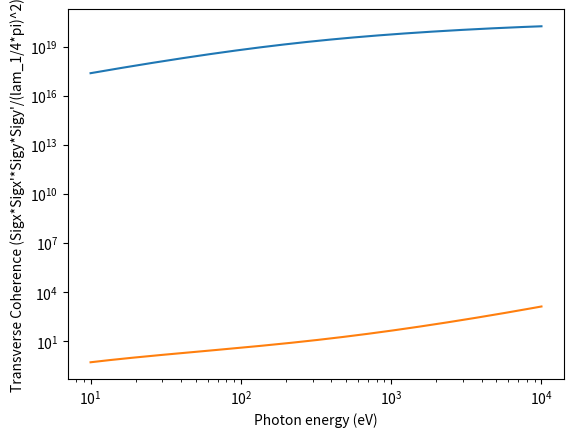

Source code (Python):
# [redacted]
# [redacted]
#HW2.6

from math import sqrt, pi
import math
import numpy as np
import matplotlib.pyplot as plt
from scipy import special

#constants
c = 299792458               #c, m/s
h_bar = 6.58E-16            #Planck constant, ev*s
e = 1.6E-19                 #electron charge, coulombs
alpha = 1/137               #fine structure constant, unitless

#Given undulator parameters
Nu = 100            #Undulator period, unitless
lam_u = .05         #Undulator wavelength, m
l = 5               #Undulator length, m
k = 1               #Deflection parameter, unitless

#Given beam parameters
emit_x = 4E-9       #Horizontal emittance, m-rad
emit_y = 4E-11      #Vertical emittance, m-rad
beta_x = 5          #Horizontal beta (twiss parameter), m
beta_y = 5          #Vertical beta (twiss parameter), m
curr = .100          #e- beam current, A

#Calculate beam size from given parameters
sigx = sqrt(emit_x*beta_x)  #horizontal e- beam size, m
sigxp = emit_x/sigx         #horizontal beam angular divergnce, rad
sigy = sqrt(emit_y*beta_y)  #vertical e- beam size, m
sigyp = emit_y/sigy         #vertical beam angular divergnce, rad

#establish a logspace for indpendent variable, photon energy
Eph = np.logspace(1,4,1000)         #energy from 10eV to 10keV, log scale
brightness = np.zeros(len(Eph))     #array for brightness, photons/(s*mm*2*mrad^2*.1%BW)
coh = np.zeros(len(Eph))            #array for coherence
x_1 = (1*k**2)/(4+2*(k**2))                                 #input for bessell function
jj_1 = ((-1)**0)*(special.jv(0,(x_1))-special.jv(1,(x_1)))  #bessell function

for x in range(len(Eph)):
    lam_e = (h_bar*2*pi*c)/Eph[x]                               #photon wavelength at this energy, m
    sigr = sqrt(2*lam_e*l)/(4*pi)                               #photon beam size, m
    sigrp = sqrt(lam_e/(2*l))                                   #photon beam divergence at this energy, rad
    bigsigx = sqrt(sigx**2+sigr**2)                             #Inputs for brilliance calc
    bigsigxp = sqrt(sigxp**2+sigrp**2)
    bigsigy = sqrt(sigy**2+sigr**2)
    bigsigyp = sqrt(sigyp**2+sigrp**2)
    brightness[x]=(pi*alpha*Nu*(curr/e)*(.1/100)*k**2*jj_1**2)/((4*pi**2)*(bigsigx*bigsigxp*bigsigy*bigsigyp)*(1/(1+(k**2)/2)))
    coh[x] = (bigsigx*bigsigy*bigsigy*bigsigyp-((lam_e/(4*pi)))**2)/((lam_e/(4*pi))**2)
    #print(bigsigx,bigsigxp,bigsigy,bigsigyp)
    #print(brightness[x]/1E12)
    #print(bigsigx*bigsigxp, bigsigy*bigsigyp,curr/e, alpha*Nu)

#Convert to mm-mrad
brightness=brightness/1E12
plt.plot(Eph,brightness)
plt.yscale('log')
plt.xscale('log')
plt.xlabel('Photon energy (eV)')
plt.ylabel('Spectral Flux (photons/s/mm*2/mrad*2 .1 %BW')
plt.show()
plt.plot(Eph,coh)
plt.yscale('log')
plt.xscale('log')
plt.ylabel('Transverse Coherence (Sigx*Sigx\'*Sigy*Sigy\'/(lam_1/4*pi)^2)')
plt.xlabel('Photon energy (eV)')
plt.show()
